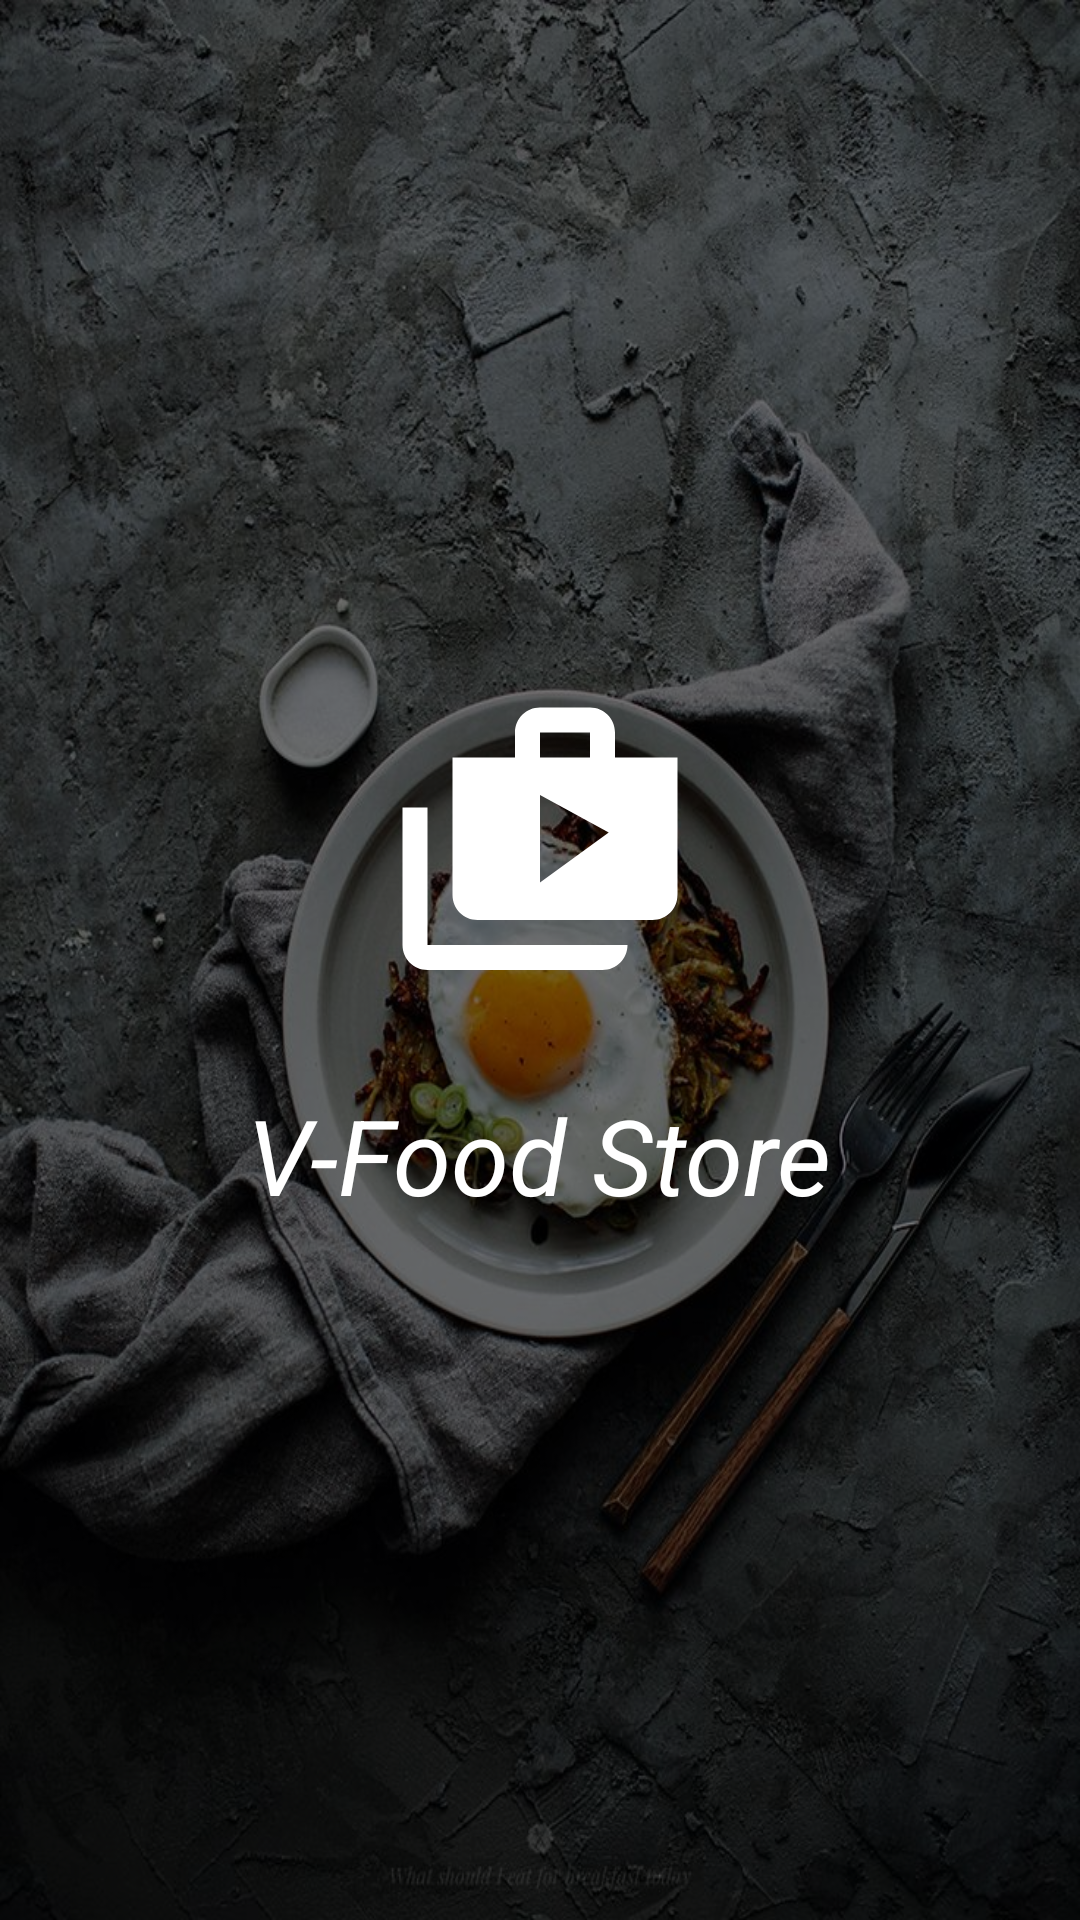

Produce the Android XML layout that renders to this screen, including the resource entries it uses.
<!-- AndroidManifest.xml: activity theme AppTheme.NoActionBar -->
<!-- res/layout/activity_main.xml -->
<?xml version="1.0" encoding="utf-8"?>
<LinearLayout xmlns:android="http://schemas.android.com/apk/res/android"
    android:layout_width="match_parent"
    android:background="@drawable/food4"
    android:layout_height="match_parent">
    <LinearLayout
        android:layout_width="match_parent"
        android:orientation="vertical"
        android:layout_gravity="center"
        android:gravity="center"
        android:background="#8000"
        android:layout_height="match_parent">

    <ImageView
        android:id="@+id/imgLogo"
        android:layout_width="wrap_content"
        android:layout_height="wrap_content"
        android:layout_centerInParent="true"
        android:src="@drawable/ic_shop_two_black_24dp" />

        <TextView
            android:layout_width="wrap_content"
            android:text="V-Food Store"
            android:textColor="#fff"
            android:textSize="35sp"
            android:textStyle="italic"
            android:layout_marginTop="30dp"
            android:layout_height="wrap_content" />

    </LinearLayout>

</LinearLayout>
<!-- resources referenced by this layout -->
<resources>
  <!-- drawable food4: jpg bitmap (drawable, 205044 bytes) -->
  <!-- drawable ic_shop_two_black_24dp (drawable) -->
  <vector xmlns:android="http://schemas.android.com/apk/res/android"
          android:width="100dp"
          android:height="100dp"
          android:viewportWidth="24.0"
          android:viewportHeight="24.0">
      <path
          android:fillColor="#FFFFFF"
          android:pathData="M3,9L1,9v11c0,1.11 0.89,2 2,2h14c1.11,0 2,-0.89 2,-2L3,20L3,9zM18,5L18,3c0,-1.11 -0.89,-2 -2,-2h-4c-1.11,0 -2,0.89 -2,2v2L5,5v11c0,1.11 0.89,2 2,2h14c1.11,0 2,-0.89 2,-2L23,5h-5zM12,3h4v2h-4L12,3zM12,15L12,8l5.5,3 -5.5,4z"/>
  </vector>
  <style name="AppTheme.NoActionBar">
          <item name="colorPrimary">@color/colorPrimary</item>
          <item name="colorPrimaryDark">@color/colorPrimaryDark</item>
          <item name="colorAccent">@color/colorPrimaryDark</item>
          <item name="windowActionBar">false</item>
          <item name="windowNoTitle">true</item>
          <item name="android:windowFullscreen">false</item>
      </style>
  <color name="colorPrimary">#00CEC4</color>
  <color name="colorPrimaryDark">#00C7C8</color>
</resources>
